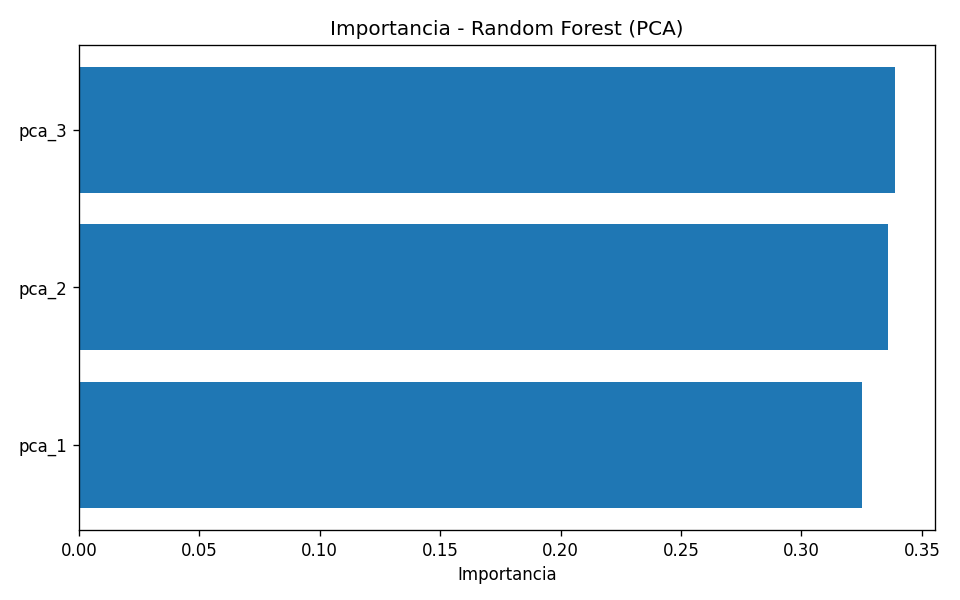

Data behind this chart, as committed beside it:
feature, importance
pca_3, 0.3387
pca_2, 0.336
pca_1, 0.3253
